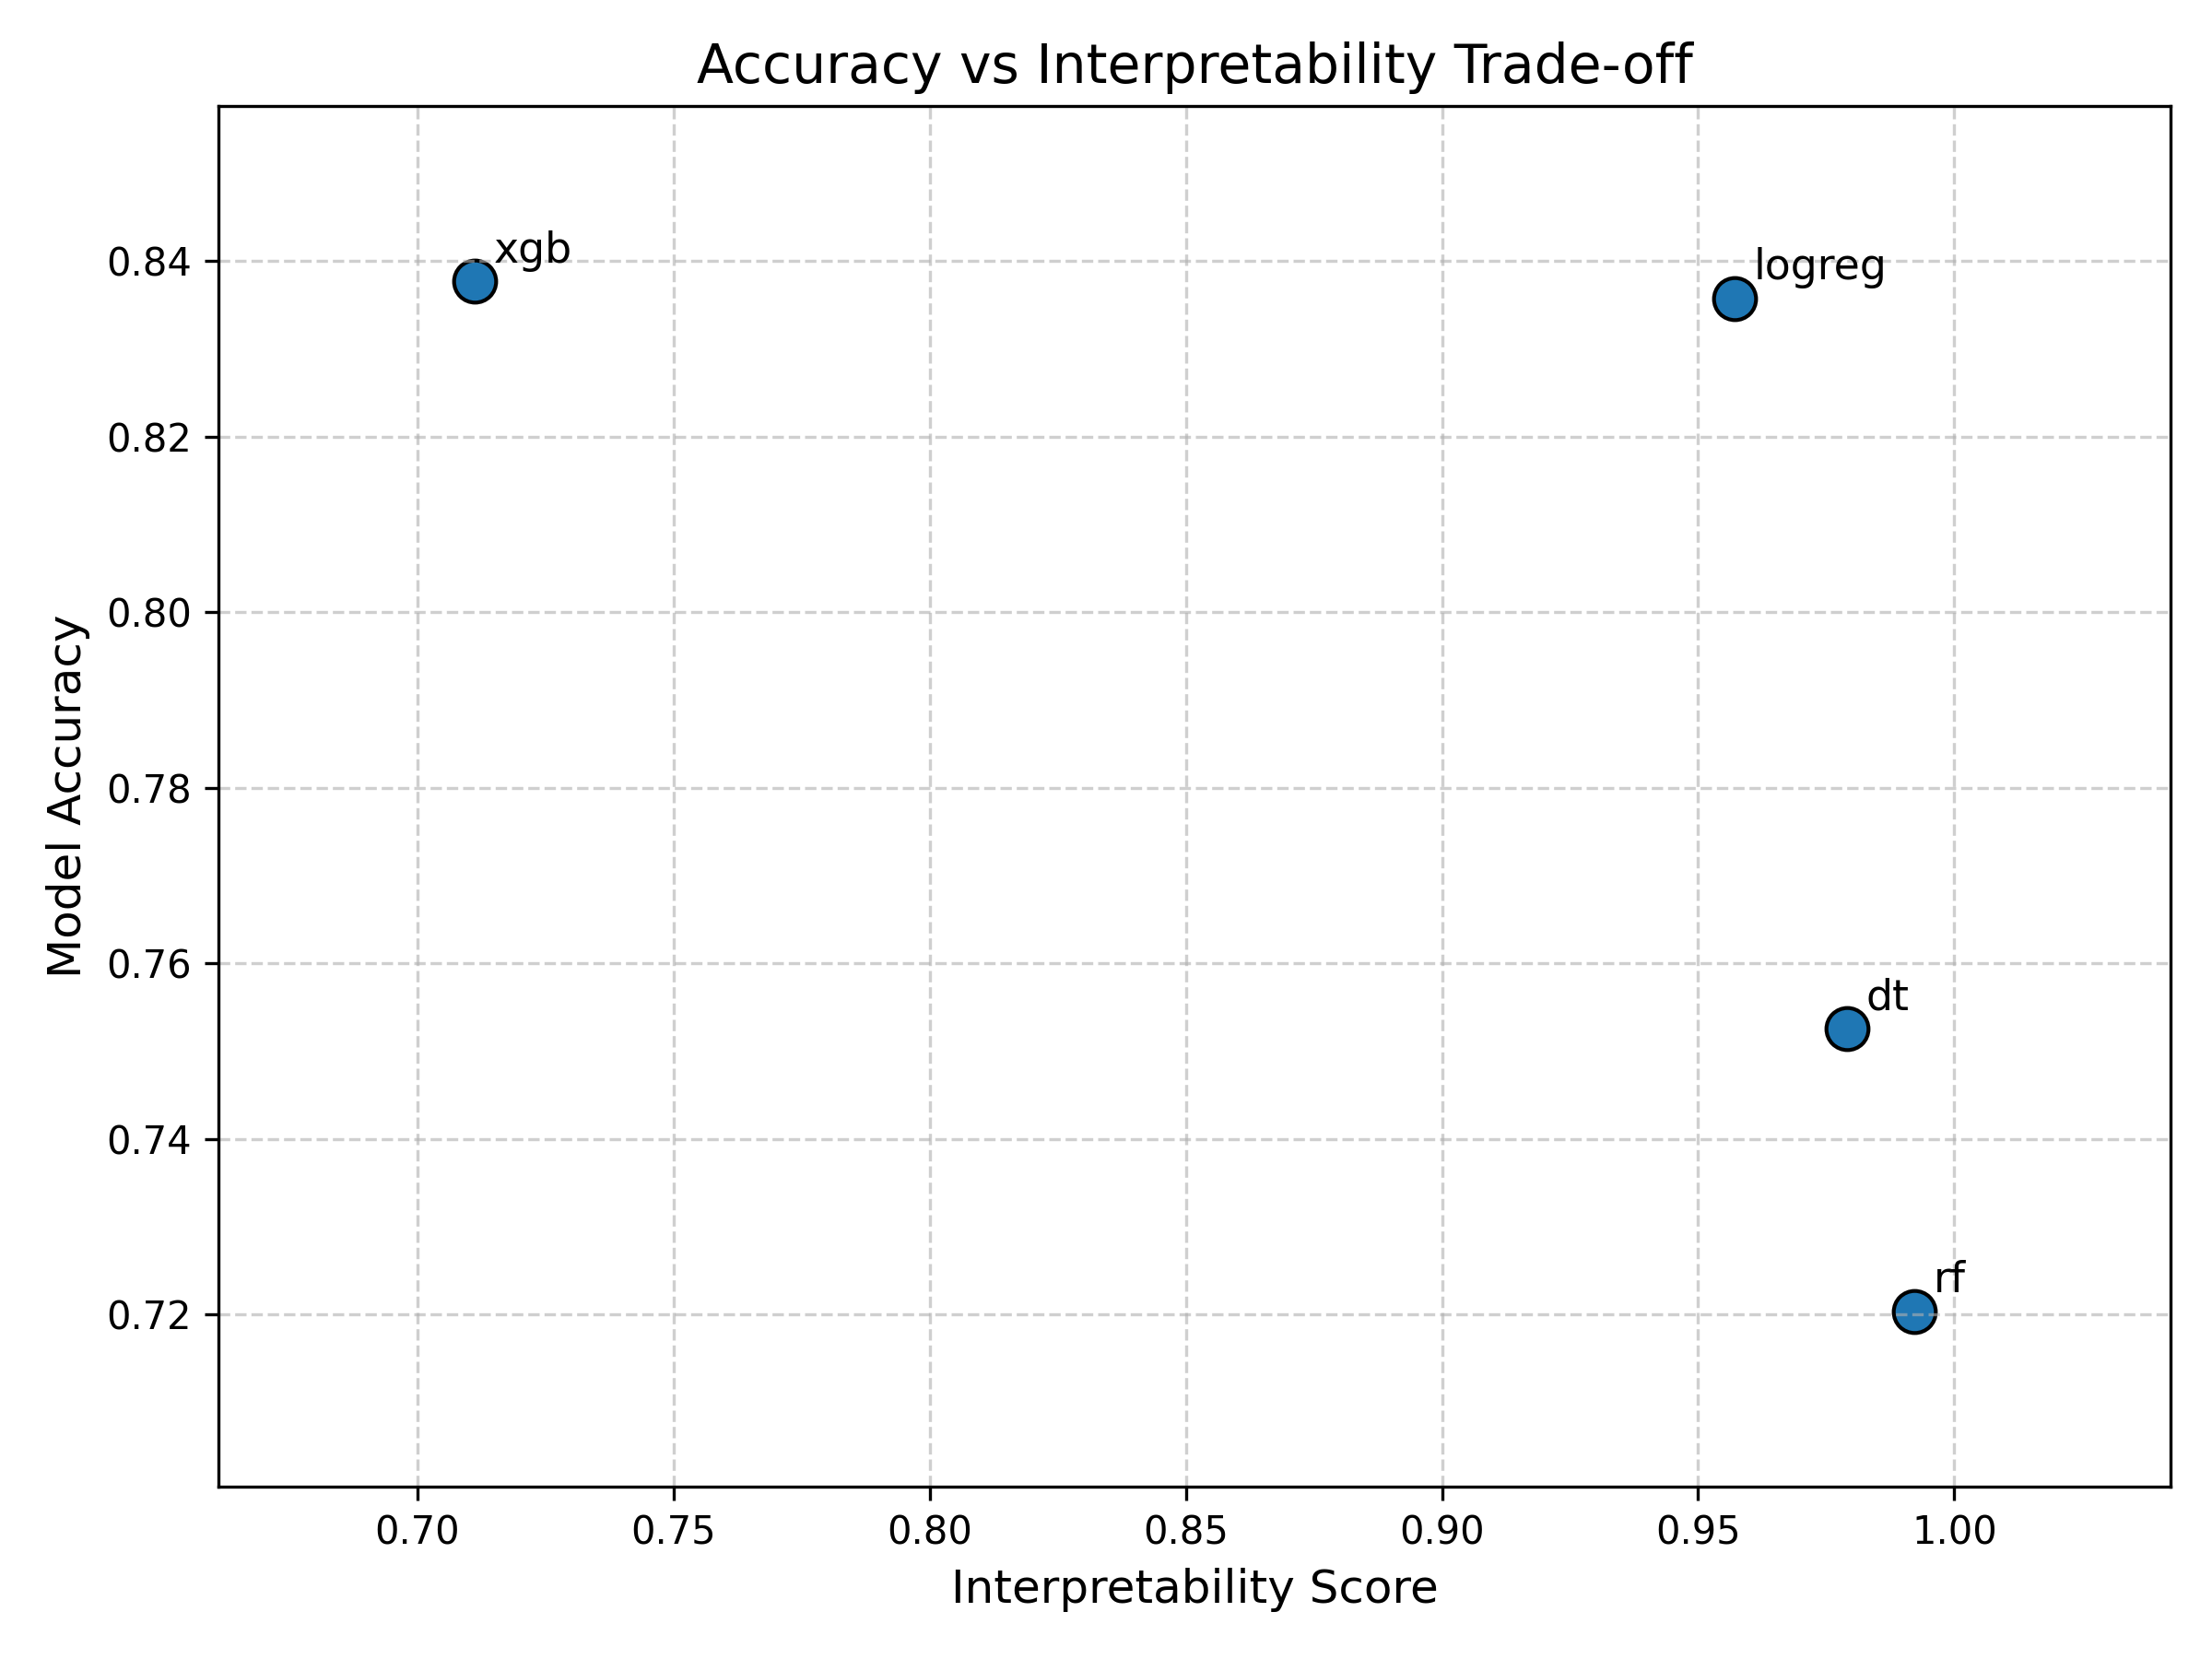

Data behind this chart, as committed beside it:
model, accuracy, interpretability
rf, 0.7204, 0.9922
logreg, 0.8357, 0.9571
xgb, 0.8377, 0.7112
dt, 0.7526, 0.979
